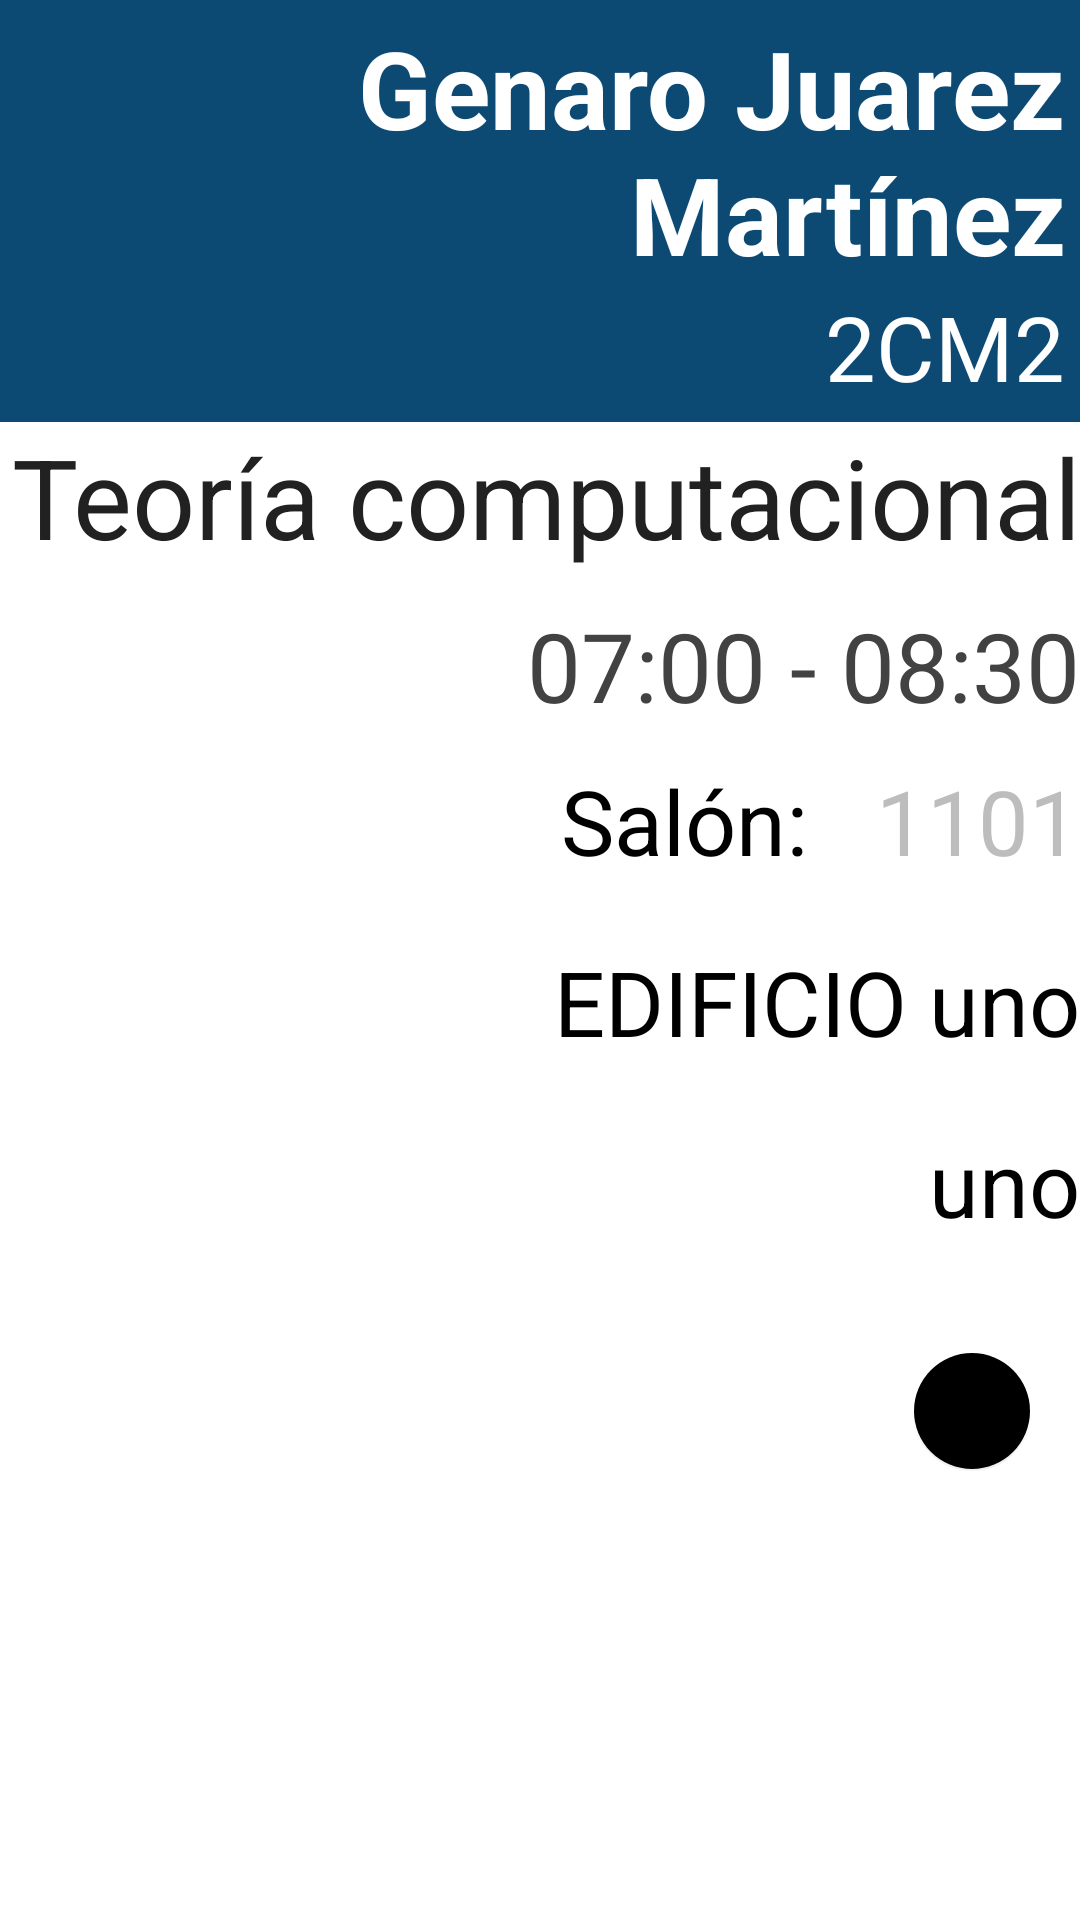

Here is an Android app screen rendered from its layout file. Give the layout XML and the strings, colors and styles it references.
<!-- AndroidManifest.xml: application theme no_barra -->
<!-- res/layout/datos_detallados.xml -->
<?xml version="1.0" encoding="utf-8"?>
<RelativeLayout xmlns:android="http://schemas.android.com/apk/res/android"
    xmlns:app="http://schemas.android.com/apk/res-auto"
    android:orientation="vertical" android:layout_width="match_parent"
    android:layout_height="match_parent"
    android:theme="@style/AppTheme"
    android:background="@color/cardview_light_background"
    android:gravity="top"
    app:layout_behavior="@string/appbar_scrolling_view_behavior"
    >

    <ScrollView
        android:layout_width="match_parent"
        android:layout_height="match_parent"
        android:background="@color/cardview_light_background">

        <LinearLayout
            android:layout_width="match_parent"
            android:layout_height="match_parent"
            android:background="@color/cardview_light_background"
            android:gravity="right"
            android:orientation="vertical">

            <RelativeLayout
                android:layout_width="match_parent"
                android:layout_height="match_parent"
                android:gravity="right"
                android:orientation="vertical">

                <LinearLayout
                    android:layout_width="match_parent"
                    android:layout_height="wrap_content"
                    android:background="@color/primary_dark"
                    android:gravity="right"
                    android:orientation="vertical"
                    android:padding="5dp">

                    <TextView
                        android:id="@+id/nombre_txt"
                        android:layout_width="wrap_content"
                        android:layout_height="match_parent"
                        android:gravity="right"
                        android:paddingTop="0dp"
                        android:text="Genaro Juarez Martínez"
                        android:textAlignment="textEnd"
                        android:textColor="@color/cardview_light_background"
                        android:textSize="36dp"
                        android:textStyle="normal|bold" />

                    <TextView
                        android:id="@+id/grupo_txt"
                        android:layout_width="wrap_content"
                        android:layout_height="wrap_content"
                        android:layout_alignParentEnd="true"
                        android:layout_below="@+id/nombre_txt"
                        android:gravity="center_vertical"
                        android:text="2CM2"
                        android:textAlignment="textEnd"
                        android:textColor="@color/cardview_light_background"
                        android:textSize="30dp" />
                </LinearLayout>
            </RelativeLayout>

            <TextView
                android:id="@+id/materia_txt"
                android:layout_width="wrap_content"
                android:layout_height="wrap_content"
                android:gravity="right"
                android:paddingBottom="10dp"
                android:text="Teoría computacional"
                android:textAlignment="textEnd"
                android:textColor="@color/primary_text"
                android:textSize="37dp" />

            <TextView
                android:id="@+id/hora_txt"
                android:layout_width="wrap_content"
                android:layout_height="wrap_content"
                android:gravity="right"
                android:paddingBottom="10dp"
                android:text="07:00 - 08:30"
                android:textAlignment="textEnd"
                android:textColor="@color/cardview_dark_background"
                android:textSize="32sp" />

            <LinearLayout
                android:layout_width="match_parent"
                android:layout_height="match_parent"
                android:gravity="right"
                android:orientation="horizontal"
                android:paddingBottom="10dp">

                <TextView
                    android:id="@+id/textView"
                    android:layout_width="105dp"
                    android:layout_height="wrap_content"
                    android:text="Salón:"
                    android:textSize="30dp" />

                <TextView
                    android:id="@+id/salon_txt"
                    android:layout_width="wrap_content"
                    android:layout_height="wrap_content"
                    android:layout_marginBottom="10dp"
                    android:text="1101"
                    android:textAlignment="textStart"
                    android:textColor="@color/divider"
                    android:textSize="30dp" />

            </LinearLayout>


            <LinearLayout
                android:layout_width="match_parent"
                android:layout_height="match_parent"
                android:gravity="right"
                android:orientation="horizontal"
                android:paddingBottom="10dp">

                <TextView
                    android:id="@+id/textedificio"
                    android:layout_width="wrap_content"
                    android:layout_height="wrap_content"
                    android:layout_marginBottom="10dp"
                    android:text="EDIFICIO "
                    android:textAlignment="textEnd"
                    android:textSize="30dp" />

                <TextView
                    android:id="@+id/edificio_txt"
                    android:layout_width="wrap_content"
                    android:layout_height="wrap_content"
                    android:text="uno"
                    android:textAlignment="textEnd"
                    android:textSize="30dp" />
            </LinearLayout>

            <LinearLayout
                android:layout_width="match_parent"
                android:layout_height="match_parent"
                android:gravity="right"
                android:orientation="horizontal"
                android:paddingBottom="10dp">

                <TextView
                    android:id="@+id/piso_txt"
                    android:layout_width="wrap_content"
                    android:layout_height="wrap_content"
                    android:layout_marginBottom="10dp"
                    android:text="uno"
                    android:textAlignment="textEnd"
                    android:textSize="30dp" />

            </LinearLayout>
            <android.support.design.widget.CoordinatorLayout
                android:layout_width="match_parent"
                android:layout_height="match_parent">

                <android.support.design.widget.FloatingActionButton
                    android:id="@+id/agregar"
                    android:layout_width="wrap_content"
                    android:layout_height="wrap_content"
                    android:layout_gravity="bottom|end"
                    android:layout_margin="@dimen/floating_button"
                    android:clickable="true"
                    app:fabSize="mini"
                    app:srcCompat="@drawable/bell" />
            </android.support.design.widget.CoordinatorLayout>

        </LinearLayout>
    </ScrollView>


</RelativeLayout>
<!-- resources referenced by this layout -->
<resources>
  <color name="divider">#BDBDBD</color>
  <color name="primary_dark">#0c4a74</color>
  <color name="primary_text">#212121</color>
  <dimen name="floating_button">16dp</dimen>
  <style name="AppTheme" parent="Theme.AppCompat.Light.DarkActionBar">
          
          <item name="colorPrimary">#1976D2</item>
          <item name="android:textColorHint">@color/primary</item>
          <item name="colorPrimaryDark">#1976D2</item>
          <item name="colorAccent">#03A9F4</item>
      </style>
  <color name="primary">#2196f3</color>
</resources>
